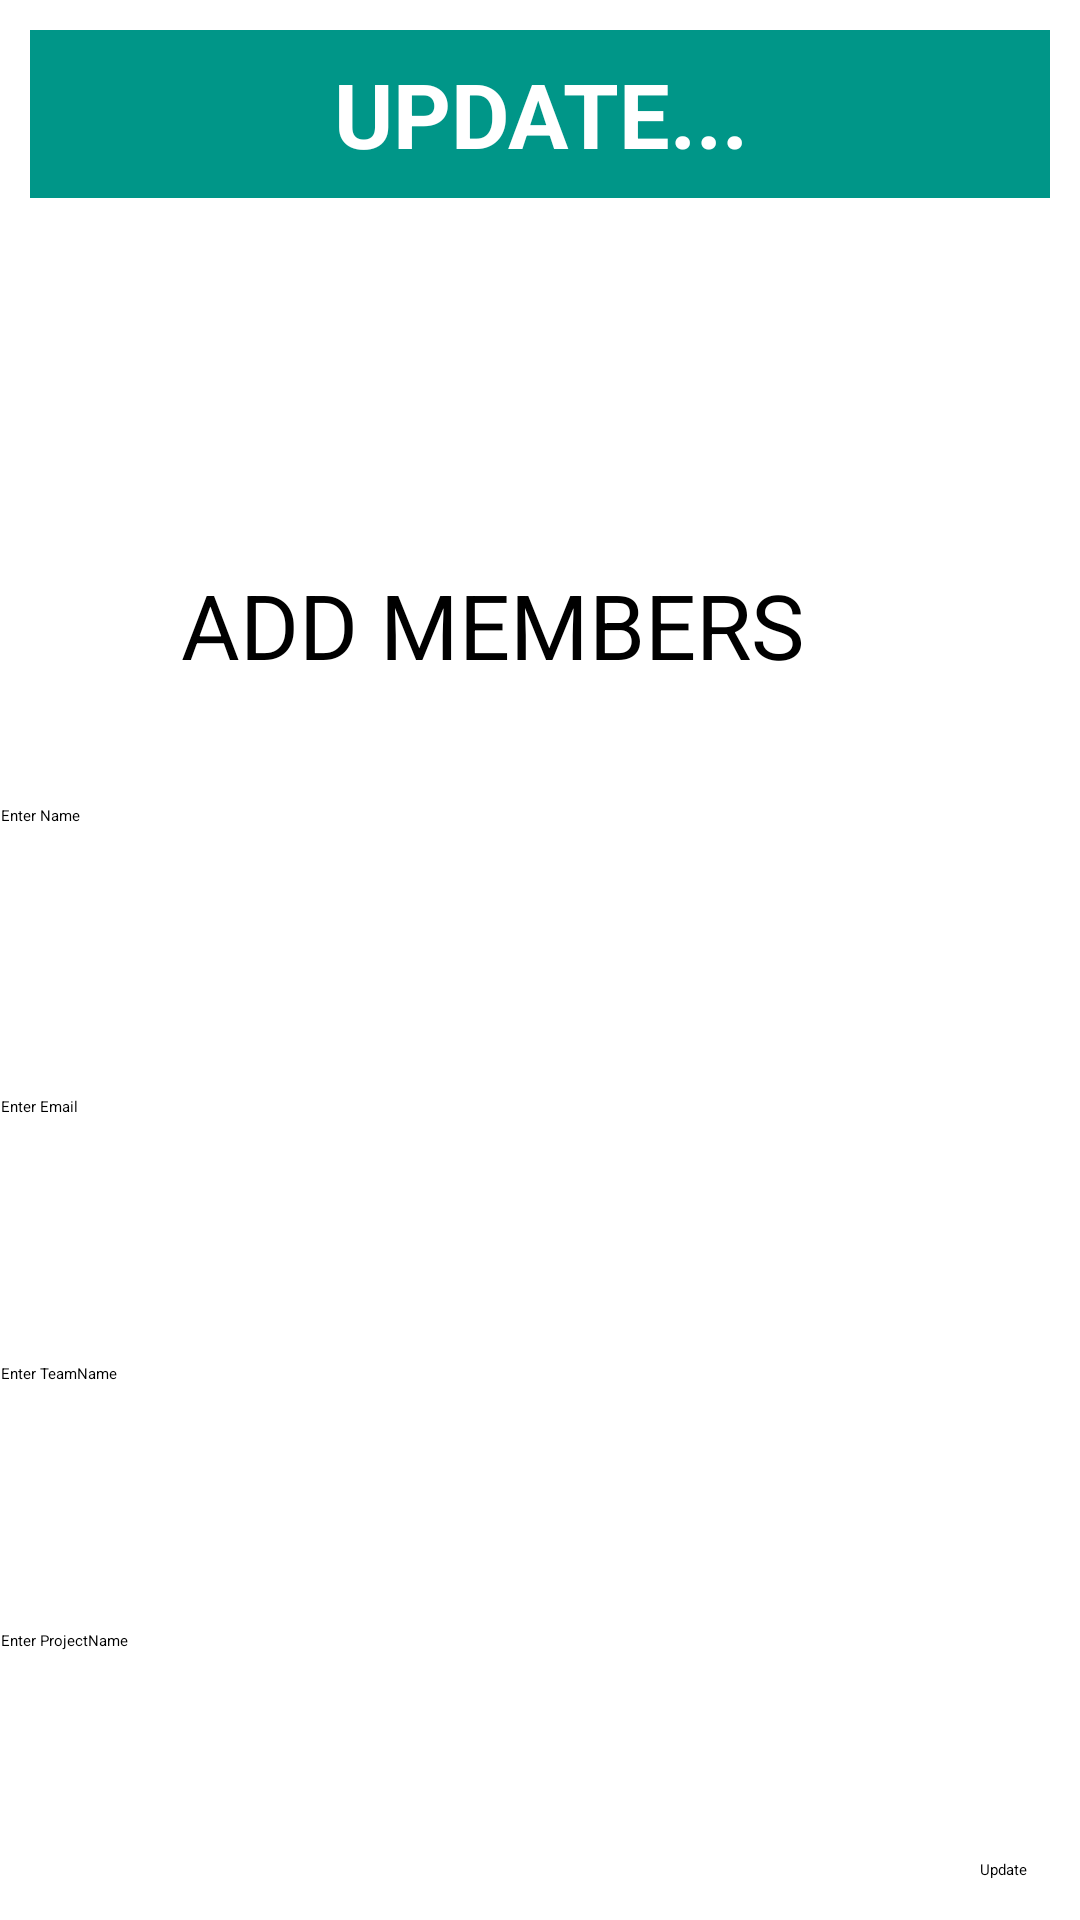

The Android layout XML behind this screen, and the referenced resources:
<!-- AndroidManifest.xml: application theme Theme.ProductivityApp -->
<!-- res/layout/edit.xml -->
<?xml version="1.0" encoding="utf-8"?>
<LinearLayout xmlns:android="http://schemas.android.com/apk/res/android"
    xmlns:tools="http://schemas.android.com/tools"
    android:layout_width="match_parent"
    android:layout_height="match_parent"
    xmlns:app="http://schemas.android.com/apk/res-auto"
    android:background="#fff"
    android:orientation="vertical">
<TextView
    android:layout_width="match_parent"
    android:layout_height="56dp"
    android:layout_margin="10dp"
    android:background="#009688"
    android:gravity="center"
    android:text="UPDATE..."
    android:textColor="#fff"
    android:textSize="30sp"
    android:textStyle="bold"/>

    <androidx.constraintlayout.widget.ConstraintLayout
        android:layout_width="match_parent"
        android:layout_height="match_parent"
        tools:context=".AddingMembers">

    <TextView
        android:id="@+id/textView"
        android:layout_width="wrap_content"
        android:layout_height="wrap_content"
        android:layout_marginTop="112dp"
        android:text="ADD MEMBERS"
        android:textSize="30sp"
        app:layout_constraintEnd_toEndOf="parent"
        app:layout_constraintHorizontal_bias="0.396"
        app:layout_constraintStart_toStartOf="parent"
        app:layout_constraintTop_toTopOf="parent" />

    <EditText
        android:id="@+id/name"
        android:layout_width="359dp"
        android:layout_height="69dp"
        android:layout_marginTop="40dp"
        android:hint="Enter Name"
        app:layout_constraintEnd_toEndOf="parent"
        app:layout_constraintHorizontal_bias="0.307"
        app:layout_constraintStart_toStartOf="parent"
        app:layout_constraintTop_toBottomOf="@+id/textView" />

    <EditText
        android:id="@+id/email"
        android:layout_width="359dp"
        android:layout_height="69dp"
        android:layout_marginTop="28dp"
        android:hint="Enter Email"
        app:layout_constraintEnd_toEndOf="parent"
        app:layout_constraintHorizontal_bias="0.307"
        app:layout_constraintStart_toStartOf="parent"
        app:layout_constraintTop_toBottomOf="@+id/name" />

    <EditText
        android:id="@+id/team"
        android:layout_width="359dp"
        android:layout_height="69dp"
        android:layout_marginTop="20dp"
        android:hint="Enter TeamName"
        app:layout_constraintEnd_toEndOf="parent"
        app:layout_constraintHorizontal_bias="0.307"
        app:layout_constraintStart_toStartOf="parent"
        app:layout_constraintTop_toBottomOf="@+id/email" />

    <EditText
        android:id="@+id/project"
        android:layout_width="359dp"
        android:layout_height="69dp"
        android:layout_marginTop="20dp"
        android:hint="Enter ProjectName"
        app:layout_constraintEnd_toEndOf="parent"
        app:layout_constraintHorizontal_bias="0.307"
        app:layout_constraintStart_toStartOf="parent"
        app:layout_constraintTop_toBottomOf="@+id/team" />

        <Button
            android:id="@+id/updatebtn"
            android:layout_width="wrap_content"
            android:layout_height="wrap_content"
            android:text="Update"
            app:layout_constraintBottom_toBottomOf="parent"
            app:layout_constraintEnd_toEndOf="parent"
            app:layout_constraintHorizontal_bias="0.949"
            app:layout_constraintStart_toStartOf="parent"
            app:layout_constraintTop_toBottomOf="@+id/project"
            app:layout_constraintVertical_bias="0.352" />
    </androidx.constraintlayout.widget.ConstraintLayout>






</LinearLayout>
<!-- resources referenced by this layout -->
<resources>

</resources>
